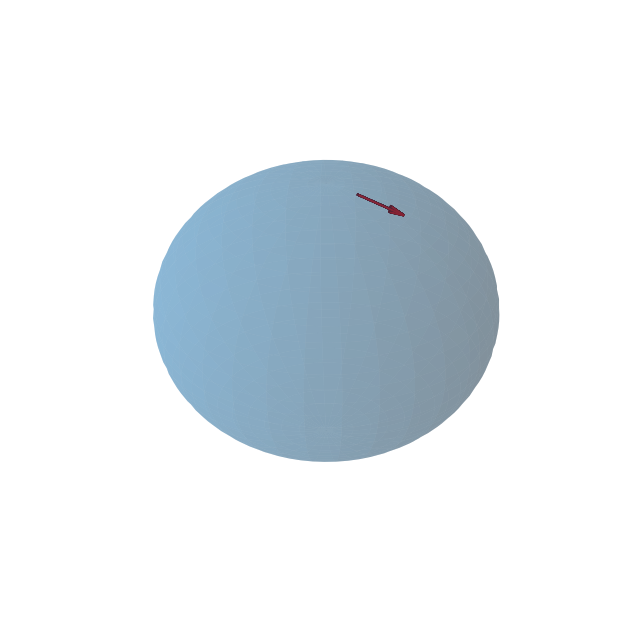

Write the Python code that produced this figure.
import numpy as np
import matplotlib.pyplot as plt
from mpl_toolkits.mplot3d import Axes3D
from scipy.integrate import solve_ivp

# ============================================================
# 1. Sphere parametrization
# ============================================================

def X(u, v):
    return np.array([
        np.sin(u)*np.cos(v),
        np.sin(u)*np.sin(v),
        np.cos(u)
    ])

def Xu(u, v):
    return np.array([
        np.cos(u)*np.cos(v),
        np.cos(u)*np.sin(v),
        -np.sin(u)
    ])

def Xv(u, v):
    return np.array([
        -np.sin(u)*np.sin(v),
        np.sin(u)*np.cos(v),
        0
    ])

# ============================================================
# 2. Christoffel symbols (sphere)
# ============================================================

def christoffel(u, v):
    Γ111 = 0
    Γ112 = 0
    Γ122 = -np.sin(u)*np.cos(u)

    Γ211 = 0
    Γ212 = np.cos(u)/np.sin(u)
    Γ222 = 0

    return Γ111, Γ112, Γ122, Γ211, Γ212, Γ222

# ============================================================
# 3. Parallel transport ODE
# ============================================================

def ode(t, Y):
    u, v, du, dv, a, b = Y
    Γ111, Γ112, Γ122, Γ211, Γ212, Γ222 = christoffel(u, v)

    da = -(a*Γ111*du + a*Γ112*dv + b*Γ211*du + b*Γ212*dv)
    db = -(a*Γ112*du + a*Γ122*dv + b*Γ212*du + b*Γ222*dv)

    return [du, dv, 0, 0, da, db]

# ============================================================
# 4. Choose a meridian path
# ============================================================

v = 0
u_vals = np.linspace(0.2, 2.6, 200)    # nice clean arc
du_vals = np.gradient(u_vals)
dv_vals = 0*u_vals                     # constant longitude

# ============================================================
# 5. Solve parallel transport
# ============================================================

a0, b0 = 1, 0

sol = solve_ivp(
    ode,
    (0, 1),
    [u_vals[0], v, du_vals[0], 0, a0, b0],
    t_eval=np.linspace(0, 1, len(u_vals))
)

u = sol.y[0]
v = sol.y[1]
a = sol.y[4]
b = sol.y[5]

# ============================================================
# 6. Build vectors
# ============================================================

points = np.array([X(uu, vv) for uu, vv in zip(u, v)])
W_par = np.array([
    a[i]*Xu(u[i], v[i]) + b[i]*Xv(u[i], v[i])
    for i in range(len(u))
])
W_par /= np.linalg.norm(W_par, axis=1)[:,None]

# WRONG Euclidean: keep initial vector and project to tangent
wrong0 = (a0*Xu(u[0], v[0]) + b0*Xv(u[0], v[0]))
W_wrong = []
for i in range(len(points)):
    n = points[i]
    proj = wrong0 - np.dot(wrong0, n)*n
    W_wrong.append(proj/np.linalg.norm(proj))

W_wrong = np.array(W_wrong)

# ============================================================
# 7. Plot
# ============================================================

fig = plt.figure(figsize=(8,8))
ax = fig.add_subplot(111, projection='3d')

# Sphere
phi = np.linspace(0, np.pi, 60)
theta = np.linspace(0, 2*np.pi, 60)
PHI, THETA = np.meshgrid(phi, theta)
XS = np.sin(PHI)*np.cos(THETA)
YS = np.sin(PHI)*np.sin(THETA)
ZS = np.cos(PHI)

ax.plot_surface(XS, YS, ZS, alpha=0.3, linewidth=0)

# Parallel transport (black)
for i in range(0, len(points), 15):
    ax.quiver(*points[i], *(0.3*W_par[i]), color='black')

# Wrong Euclidean derivative (red)
for i in range(0, len(points), 15):
    ax.quiver(*points[i], *(0.3*W_wrong[i]), color='red')

ax.set_axis_off()
plt.show()